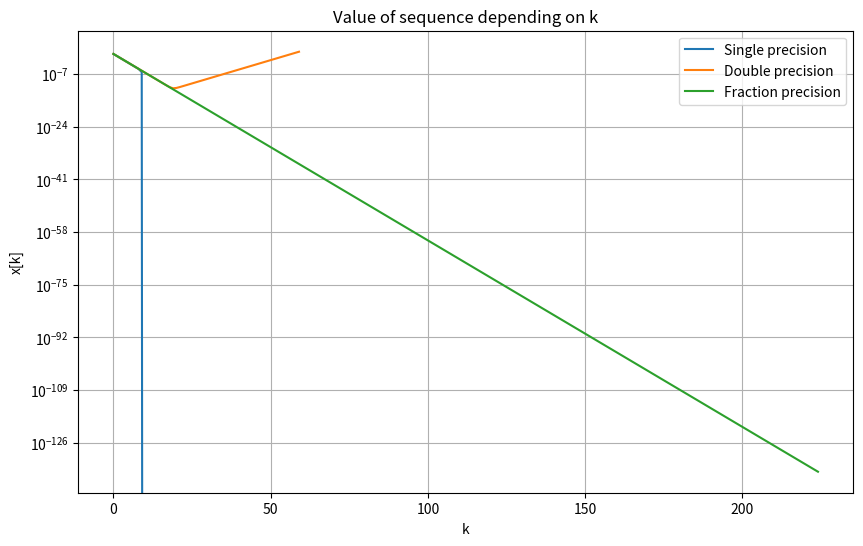
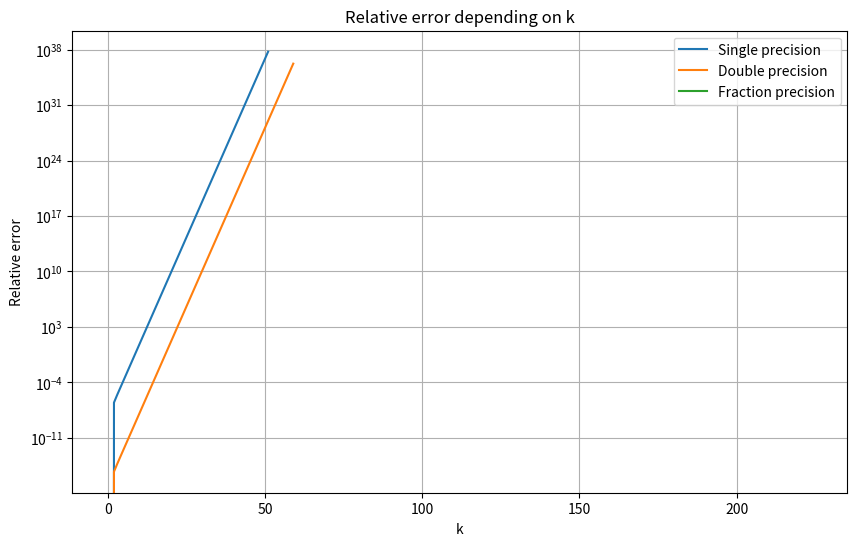

Reproduce these figures in Python, in order.
import numpy as np
from fractions import Fraction
import matplotlib.pyplot as plt

np.set_printoptions(precision=16)


def equation(x_k, x_k_1, a1, a2):
    return a1 * x_k - a2 * x_k_1


def generate_sequence(x0, x1, a1, a2, n):
    x = [x0, x1]
    for k in range(1, n - 1):
        x.append(equation(x[k], x[k - 1], a1, a2))
    return x


def xk_real_value(k):
    return 1 / (4**k * 3)


x0_single = np.float32(1 / 3)
x1_single = np.float32(1 / 12)
x0_double = np.float64(1 / 3)
x1_double = np.float64(1 / 12)
x0_fraction = Fraction(1, 3)
x1_fraction = Fraction(1, 12)
a1 = 2.25
s2 = 0.5

n_single = 225
x_single_tab = generate_sequence(x0_single, x1_single, np.float32(a1), np.float32(s2), n_single)

n_double = 60
x_double_tab = generate_sequence(x0_double, x1_double, np.float64(a1), np.float64(s2), n_double)

n_fraction = 225
x_fraction_tab = generate_sequence(x0_fraction, x1_fraction, Fraction(a1), Fraction(s2), n_fraction)

plt.figure(figsize=(10, 6))
plt.semilogy(np.arange(n_single), x_single_tab, label='Single precision')
plt.semilogy(np.arange(n_double), x_double_tab, label='Double precision')
plt.semilogy(np.arange(n_fraction), x_fraction_tab, label='Fraction precision')
plt.xlabel('k')
plt.ylabel('x[k]')
plt.title('Value of sequence depending on k')
plt.legend()
plt.grid(True)
plt.show()

single_relative_errors = []
double_relative_errors = []
fraction_relative_errors = []

for i in range(255):
    x_real = xk_real_value(i)
    if i < n_single: single_relative_errors.append(abs(x_single_tab[i] - x_real) / x_real)
    if i < n_double: double_relative_errors.append(abs(x_double_tab[i] - x_real) / x_real)
    if i < n_fraction: fraction_relative_errors.append(abs(x_fraction_tab[i] - x_real) / x_real)

print(fraction_relative_errors)

plt.figure(figsize=(10, 6))
plt.semilogy(np.arange(n_single), single_relative_errors, label='Single precision')
plt.semilogy(np.arange(n_double), double_relative_errors, label='Double precision')
plt.semilogy(np.arange(n_fraction), fraction_relative_errors, label='Fraction precision')
plt.xlabel('k')
plt.ylabel('Relative error')
plt.title('Relative error depending on k')
plt.legend()
plt.grid(True)
plt.show()